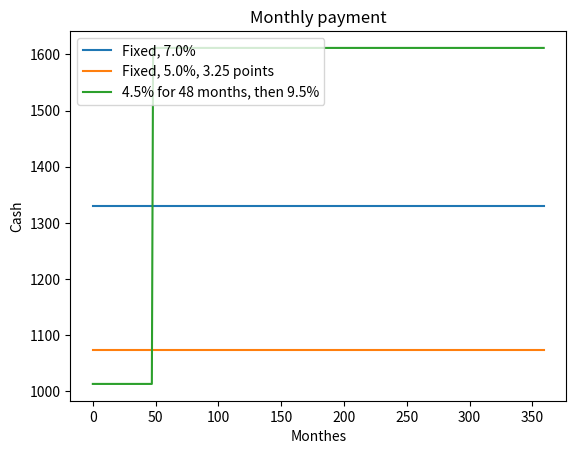
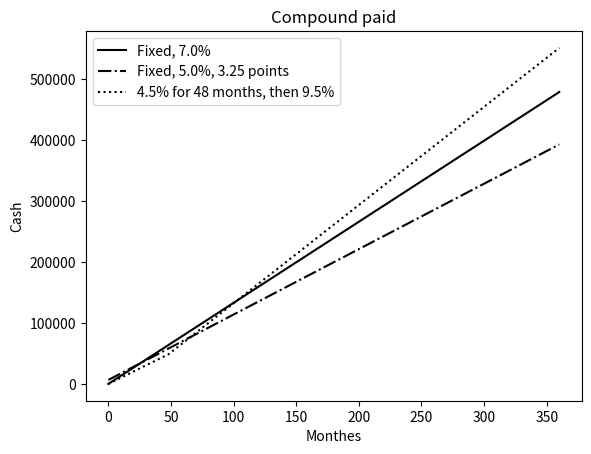
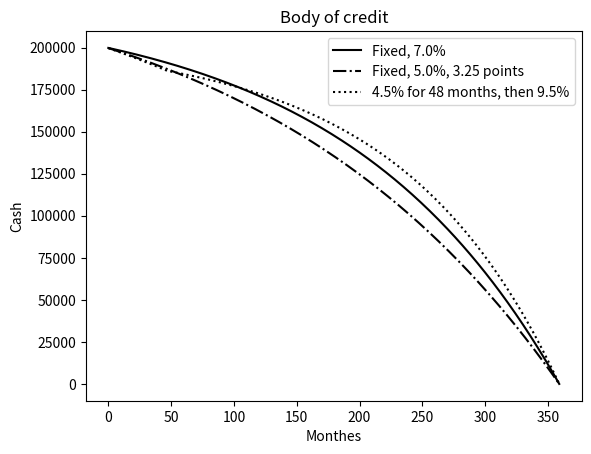
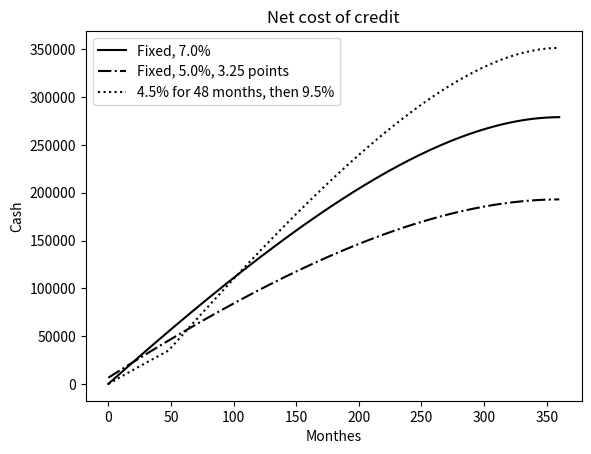

The script that saved these images, in order:
import matplotlib as mpl
import matplotlib.pyplot as plt
import numpy as np

# calc monthly payment
def find_payment(loan, rate, months):
    return loan*((rate*(1+rate)**months)/((1+rate)**months - 1))

# compare morts
def compare_morts(amt, years, fixed_rate, pts, pts_rate, var_rate1, var_rate2, var_months):
    totmonth = years*12
    fixed1 = Fixed(amt, fixed_rate, totmonth)
    fixed2 = Fixed_with_pts(amt, pts_rate, totmonth, pts)
    two_rate = Two_rates(amt, var_rate2, totmonth, var_rate1, var_months)
    morts = [fixed1, fixed2, two_rate]
    for i in range(totmonth):
        for each in morts:
            each.make_payment()
    plot_morts(morts)


#make a graph of mortgages
def plot_morts(morts):
    def label_plot(figure, title, xlabel, ylable):
        plt.figure(figure)
        plt.title(title)
        plt.xlabel(xlabel)
        plt.ylabel(ylable)
        plt.legend(loc = "best")
    
    styles = ['k-', 'k-.', 'k:']

    payments, cost, balance, netcost = 0,1,2,3

    for i in range(len(morts)):
        plt.figure(payments)
        morts[i].plot_payment(styles[i])
        plt.figure(cost)
        morts[i].plot_tot_paid(styles[i])
        plt.figure(balance)
        morts[i].plot_outstanding(styles[i])
        plt.figure(netcost)
        morts[i].plot_net(styles[i])

    label_plot(payments, "Monthly payment", "Monthes", "Cash")
    label_plot(cost, "Compound paid", "Monthes", "Cash")
    label_plot(balance, "Body of credit", "Monthes", "Cash")
    label_plot(netcost, "Net cost of credit", "Monthes", "Cash")



#base class of mortagge
class Mortgage(object):
    def __init__(self, loan, ann_rate, months):
        self._legend = None
        self._loan = loan
        self._rate = ann_rate/12
        self._months = months
        self._paid = [0.0]
        self._outstanding = [loan]
        self._payment = find_payment(self._loan, self._rate, self._months)


    def make_payment(self):
        self._paid.append(self._payment)
        reduction = self._payment - self._outstanding[-1]*self._rate
        self._outstanding.append(self._outstanding[-1] - reduction)

        
    def get_total_paid(self):
        return sum(self._paid)
    
    def __str__(self):
        return self._legend
    

    # plotting methods
    def plot_payment(self, style):
        plt.plot(self._paid[1:], label = self._legend)

    def plot_outstanding(self, style):
        plt.plot(self._outstanding[1:], style, label = self._legend)

    def plot_tot_paid(self, style):
        tot_pd = [self._paid[0]]
        for i in range(1, len(self._paid)):
            tot_pd.append(tot_pd[-1] + self._paid[i])
        plt.plot(tot_pd, style, label = self._legend)

    def plot_net(self, style):
        tot_pd = [self._paid[0]]
        for i in range(1, len(self._paid)):
            tot_pd.append(tot_pd[-1] + self._paid[i])

        equity_paid = np.array([self._loan]*len(self._outstanding))
        equity_paid = equity_paid - np.array(self._outstanding)

        net = np.array(tot_pd) - equity_paid

        plt.plot(net, style, label = self._legend)



    
    
    
# Different types of mortgages

class Fixed(Mortgage):
    def __init__(self, loan, ann_rate, months):
        super().__init__(loan, ann_rate, months)
        self._legend = f"Fixed, {ann_rate*100:.1f}%"



class Fixed_with_pts(Mortgage):
    def __init__(self, loan, ann_rate, months, pts):
        super().__init__(loan, ann_rate, months)
        self._pts = pts
        self._paid = [loan*(pts/100)]
        self._legend = f"Fixed, {ann_rate*100:.1f}%, {pts} points"


class Two_rates(Mortgage):
    def __init__(self, loan, ann_rate, months, teaser_rate, teaser_month):
        super().__init__(loan, teaser_rate, months)
        self._teaser_rate = teaser_rate
        self._teaser_month = teaser_month
        self._nextRate = ann_rate/12
        self._legend = (f"{teaser_rate*100:.1f}% for " +
            f"{self._teaser_month} months, then {100*ann_rate:.1f}%")


    def make_payment(self):
        if len(self._paid) == self._teaser_month + 1:
            self._rate = self._nextRate
            self._payment = find_payment(self._outstanding[-1], self._rate, self._months - self._teaser_month)

        Mortgage.make_payment(self)



compare_morts(amt=200000, years=30, fixed_rate=0.07,
pts = 3.25, pts_rate=0.05, var_rate1=0.045,
var_rate2=0.095, var_months=48)
plt.show()


